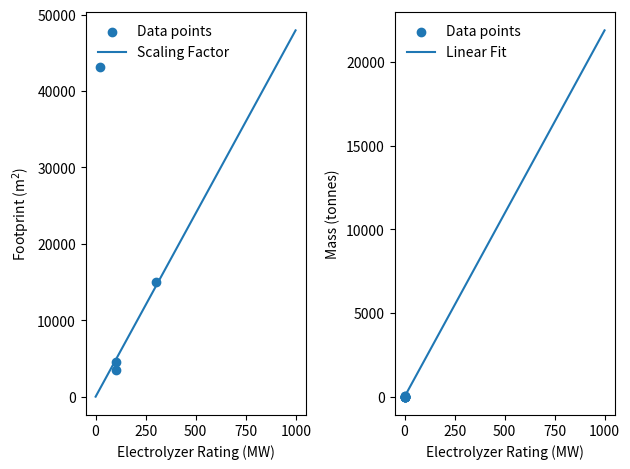

Source code (Python):
import matplotlib.pyplot as plt
import numpy as np
from scipy.optimize import curve_fit


def _electrolyzer_footprint_data():
    """
    References:
    [1] Bolhui, 2017 https://www.irena.org/-/media/Files/IRENA/Agency/Publication/2020/Dec/IRENA_Green_hydrogen_cost_2020.pdf
        - appears to include BOS
    [2] Bourne, 2017
        -
    [3] McPHy, 2018 (https://mcphy.com/en/equipment-services/electrolyzers/)
    [4] Air Liquide 2021, Becancour Quebec
    """

    rating_mw = np.array([300, 100, 100, 20])  # [1], [2], [3], [4]
    footprint_sqft = np.array([161500, 37700, 48500, 465000])  # [1], [2], [3], [4]
    sqft_to_m2 = 0.092903
    footprint_m2 = footprint_sqft * sqft_to_m2

    return rating_mw, footprint_m2


def footprint(rating_mw):
    """
    Estimate the area required for the electrolyzer equipment using a linear scaling
    """

    footprint_m2 = (
        rating_mw * 48000 * (1 / 1e3)
    )  # from Singlitico 2021, Table 1 (ratio is given in m2/GW, so a conversion is used here for MW)

    return footprint_m2


def _electrolyzer_mass_data():
    """
    References:
    [1] https://www.h-tec.com/en/products/detail/h-tec-pem-electrolyser-me450/me450/
    [2] https://www.nrel.gov/docs/fy19osti/70380.pdf
    """

    rating_mw = np.array([1, 1.25, 0.25, 45e-3, 40e-3, 28e-3, 14e-3, 14.4e-3, 7.2e-7])
    mass_kg = np.array([36e3, 17e3, 260, 900, 908, 858, 682, 275, 250])

    return rating_mw, mass_kg


def _electrolyzer_mass_fit(x, m, b):
    y = m * x + b

    return y


def mass(rating_mw):
    """
    Estimate the electorlyzer mass given the electrolyzer rating based on data.

    Note: the largest electrolyzer data available was for 1.25 MW. Also, given the current fit, the mass goes negative for very small electrolysis systems
    """

    rating_mw_fit, mass_kg_fit = _electrolyzer_mass_data()

    (m, b), pcov = curve_fit(_electrolyzer_mass_fit, rating_mw_fit, mass_kg_fit)

    mass_kg = _electrolyzer_mass_fit(rating_mw, m, b)

    return mass_kg


if __name__ == "__main__":
    fig, ax = plt.subplots(1, 2)
    rating_mw, footprint_m2 = _electrolyzer_footprint_data()
    ax[0].scatter(rating_mw, footprint_m2, label="Data points")

    ratings = np.arange(0, 1000)
    footprints = footprint(ratings)

    ax[0].plot(ratings, footprints, label="Scaling Factor")
    ax[0].set(xlabel="Electrolyzer Rating (MW)", ylabel="Footprint (m$^2$)")
    ax[0].legend(frameon=False)
    print(rating_mw, footprint_m2)

    rating_mw, mass_kg = _electrolyzer_mass_data()
    ax[1].scatter(rating_mw, np.multiply(mass_kg, 1e-3), label="Data points")

    ax[1].plot(ratings, mass(ratings) * 1e-3, label="Linear Fit")
    ax[1].set(xlabel="Electrolyzer Rating (MW)", ylabel="Mass (tonnes)")
    ax[1].legend(frameon=False)
    plt.tight_layout()
    plt.show()
    print(rating_mw, np.divide(mass_kg, rating_mw))
